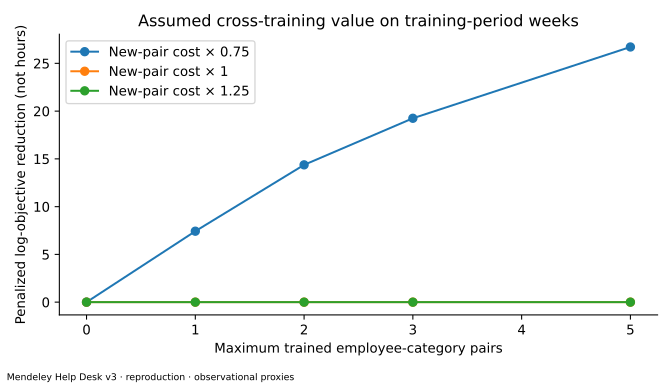

Values plotted in this chart, from the file beside it:
budget, candidate_cost_multiplier, objective, status, gap, seconds, message, candidate_count, planning_weeks, chosen_json, planning_week_starts, objective_saving
0, 0.75, 3405, 0, 0.0, 0.004987, Optimization terminated successfully. (H…, 13, 8, [], ["2021-01-04", "2021-03-22", "2021-06-07…, 0.0
1, 0.75, 3398, 0, 0.0, 0.004993, Optimization terminated successfully. (H…, 13, 8, [["4kgp", "Service"]], ["2021-01-04", "2021-03-22", "2021-06-07…, 7.428
2, 0.75, 3391, 0, 0.0, 0.004509, Optimization terminated successfully. (H…, 13, 8, [["4ikk", "Service"], ["4kgp", "Service"…, ["2021-01-04", "2021-03-22", "2021-06-07…, 14.37
3, 0.75, 3386, 0, 0.0, 0.00513, Optimization terminated successfully. (H…, 13, 8, [["4ikk", "Service"], ["4kgp", "Service"…, ["2021-01-04", "2021-03-22", "2021-06-07…, 19.25
5, 0.75, 3378, 0, 0.0, 0.00453, Optimization terminated successfully. (H…, 13, 8, [["4ikk", "Service"], ["4kgp", "Service"…, ["2021-01-04", "2021-03-22", "2021-06-07…, 26.72
0, 1.0, 3405, 0, 0.0, 0.004414, Optimization terminated successfully. (H…, 13, 8, [], ["2021-01-04", "2021-03-22", "2021-06-07…, 0.0
1, 1.0, 3405, 0, 0.0, 0.004514, Optimization terminated successfully. (H…, 13, 8, [], ["2021-01-04", "2021-03-22", "2021-06-07…, 0.0
2, 1.0, 3405, 0, 0.0, 0.00434, Optimization terminated successfully. (H…, 13, 8, [], ["2021-01-04", "2021-03-22", "2021-06-07…, 0.0
3, 1.0, 3405, 0, 0.0, 0.004684, Optimization terminated successfully. (H…, 13, 8, [], ["2021-01-04", "2021-03-22", "2021-06-07…, 0.0
5, 1.0, 3405, 0, 0.0, 0.004295, Optimization terminated successfully. (H…, 13, 8, [], ["2021-01-04", "2021-03-22", "2021-06-07…, 0.0
0, 1.25, 3405, 0, 0.0, 0.004306, Optimization terminated successfully. (H…, 13, 8, [], ["2021-01-04", "2021-03-22", "2021-06-07…, 0.0
1, 1.25, 3405, 0, 0.0, 0.004567, Optimization terminated successfully. (H…, 13, 8, [], ["2021-01-04", "2021-03-22", "2021-06-07…, 0.0
2, 1.25, 3405, 0, 0.0, 0.004534, Optimization terminated successfully. (H…, 13, 8, [], ["2021-01-04", "2021-03-22", "2021-06-07…, 0.0
3, 1.25, 3405, 0, 0.0, 0.005372, Optimization terminated successfully. (H…, 13, 8, [], ["2021-01-04", "2021-03-22", "2021-06-07…, 0.0
5, 1.25, 3405, 0, 0.0, 0.004428, Optimization terminated successfully. (H…, 13, 8, [], ["2021-01-04", "2021-03-22", "2021-06-07…, 0.0
